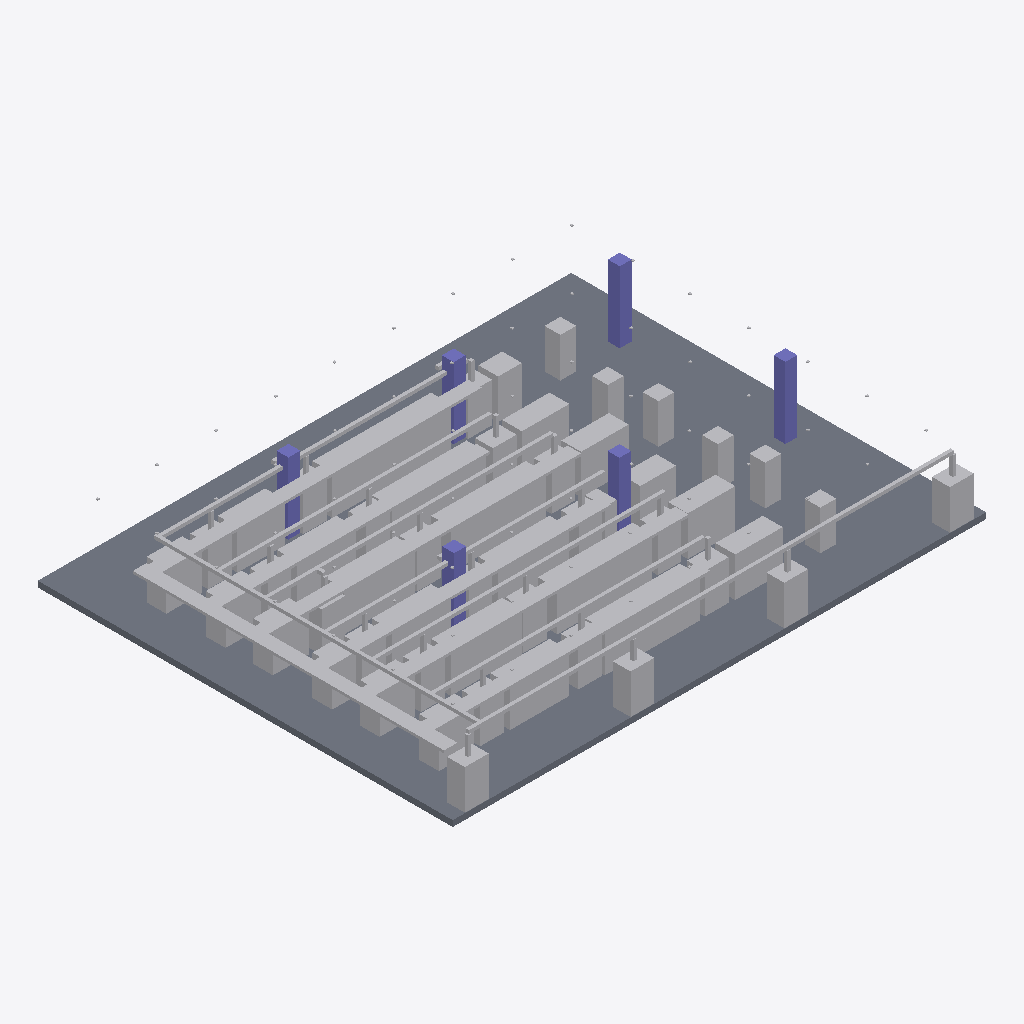
Isometric view of an IFC building model (IFC-SPF (STEP), schema IFC4, length unit millimetre), seen from the south-west, elements coloured by IFC class (only those large enough to see are counted): 195 other elements (light grey), 6 columns (violet), 1 slab (grey).
Extent 27.0 m × 21.0 m × 4.2 m (x, y, z). Storeys (1): GroundFloor at 0.00 m. Elements (279): 118 IfcFurniture, 63 IfcFlowController, 37 IfcPipeSegment, 26 IfcCableCarrierSegment, 22 IfcFlowTerminal, 6 IfcColumn, 6 IfcElectricDistributionBoard, 1 IfcSlab.

HEADER;
FILE_DESCRIPTION(('ViewDefinition [CoordinationView]'),'2;1');
FILE_NAME('','2026-11-27T14:02:04',(''),(''),'IfcOpenShell 0.9.0post1+b5e509b','IfcOpenShell 0.9.0post1+b5e509b','');
FILE_SCHEMA(('IFC4'));
ENDSEC;
DATA;
#1=IFCPROJECT('1SV27aorDBJQuRVqUWbJJW',$,'DataHallProject',$,$,$,$,$,#4);
#5=IFCSITE('0awAu6lVfDcRn28YDPBgQh',$,'Site',$,$,$,$,$,$,$,$,$,$,$);
#6=IFCBUILDING('3HiXkhdfX1cgbJHcCktzYa',$,'DataHallBuilding',$,$,$,$,$,$,$,$,$);
#7=IFCBUILDINGSTOREY('2jjLg_PW5EAAxe9ZXetgV6',$,'GroundFloor',$,$,$,$,$,$,0.0);
#26=IFCSLAB('3otnuHaazF8xEpfWYT$hc4',$,'Slab',$,'FLOOR',#25,#22,$,$);
#2834=IFCCABLECARRIERSEGMENT('1Ka2eAhwz7mfgv31eNQadh',$,'Tray-WestTrunk',$,'CableTray',#2833,#2830,$,$);
#3224=IFCCABLECARRIERSEGMENT('2dm2CcNib9JPmvZTYtKlPY',$,'Tray-Row-F',$,'CableTray',#3223,#3220,$,$);
#3094=IFCCABLECARRIERSEGMENT('1HXypAOELDUuljSY01JYWA',$,'Tray-Row-D',$,'CableTray',#3093,#3090,$,$);
#2938=IFCCABLECARRIERSEGMENT('1waEaNXLH8iOoVI46EcRN1',$,'Tray-Row-B',$,'CableTray',#2937,#2934,$,$);
#3003=IFCCABLECARRIERSEGMENT('1lci5Ppvv5oQOCIdl$Sykl',$,'Tray-Row-C',$,'CableTray',#3002,#2999,$,$);
#2873=IFCCABLECARRIERSEGMENT('2ZC655RSX7puzt57doJcsF',$,'Tray-Row-A',$,'CableTray',#2872,#2869,$,$);
#3159=IFCCABLECARRIERSEGMENT('2uHwOzGoT8W8r21xmt1$jT',$,'Tray-Row-E',$,'CableTray',#3158,#3155,$,$);
#3341=IFCPIPESEGMENT('34jR6QR9f0jPa2$ZhZDoOD',$,'CHW-SouthPerimeter',$,'CHW',#3340,#3337,$,$);
#2860=IFCPIPESEGMENT('3rlKRYf4n83hWvW1CiXDkd',$,'CHW-WestTrunk',$,'CHW',#2859,#2856,$,$);
#143=IFCFLOWTERMINAL('3TBeJziMDEIxgdq4lkJolu',$,'CRAH-01',$,'CRAH',#142,#139,$);
#156=IFCFLOWTERMINAL('3BgcUi7dX6TR4ndeE4omMo',$,'CRAH-04',$,'CRAH',#155,#152,$);
#130=IFCFLOWTERMINAL('2SbYmbL4HBrgCBP$p3ZR3T',$,'CRAH-03',$,'CRAH',#129,#126,$);
#117=IFCFLOWTERMINAL('0pmifBO0nBre7YTtLs9Z6g',$,'CRAH-02',$,'CRAH',#116,#113,$);
#2990=IFCPIPESEGMENT('31UGF69019f8yUUieMAj9s',$,'CHW-Row-B',$,'CHW',#2989,#2986,$,$);
#3146=IFCPIPESEGMENT('1dCrd96kj3PeNgRIWAeesD',$,'CHW-Row-D',$,'CHW',#3145,#3142,$,$);
#104=IFCCOLUMN('2SIU2q9ib8bP22gbFJICge',$,'Column-6',$,'Column',#103,#100,$,$);
#3211=IFCPIPESEGMENT('0VjwUBQpTFtxtUq1xrO3ut',$,'CHW-Row-E',$,'CHW',#3210,#3207,$,$);
#2925=IFCPIPESEGMENT('1ysk$eWSLE7htKMvvYp5MB',$,'CHW-Row-A',$,'CHW',#2924,#2921,$,$);
#65=IFCCOLUMN('3kr4XXtpX5HBOxNhQHzT7z',$,'Column-3',$,'Column',#64,#61,$,$);
#1950=IFCELECTRICDISTRIBUTIONBOARD('2x1ElQUnzBzB3xhVwBV3B8',$,'PDU-02',$,'PDU',#1949,#1946,$,$);
#1976=IFCELECTRICDISTRIBUTIONBOARD('3lMWKTN_b5sBT0BygMce6J',$,'PDU-04',$,'PDU',#1975,#1972,$,$);
#2002=IFCELECTRICDISTRIBUTIONBOARD('0nJPv5L6v9EPfKR9TYySHF',$,'PDU-06',$,'PDU',#2001,#1998,$,$);
#1963=IFCELECTRICDISTRIBUTIONBOARD('0PkrZCe3nAf9WDg1yuIlPi',$,'PDU-03',$,'PDU',#1962,#1959,$,$);
#1989=IFCELECTRICDISTRIBUTIONBOARD('1ua1foD41EuQ_jZ9bLFBCA',$,'PDU-05',$,'PDU',#1988,#1985,$,$);
#52=IFCCOLUMN('2INdelcXj65g1YOWqOPy1l',$,'Column-2',$,'Column',#51,#48,$,$);
#1937=IFCELECTRICDISTRIBUTIONBOARD('02_J8QAf1C08i$OJPigiym',$,'PDU-01',$,'PDU',#1936,#1933,$,$);
#182=IFCFLOWTERMINAL('3MNsp61rj0RfHaMvdMsUTh',$,'CRAH-A03',$,'CRAH',#181,#178,$);
#91=IFCCOLUMN('2hPQiueOb1Ye9qaV1mNsGa',$,'Column-5',$,'Column',#90,#87,$,$);
#78=IFCCOLUMN('3cnNBxfI57E8tBIwKJRxV6',$,'Column-4',$,'Column',#77,#74,$,$);
#351=IFCFLOWTERMINAL('3SUHtmKM1D9x0jdyAHT51F',$,'CRAH-E03',$,'CRAH',#350,#347,$);
#195=IFCFLOWTERMINAL('1PQI3uxg1CuAkj5AacaY2P',$,'CRAH-A02',$,'CRAH',#194,#191,$);
#286=IFCFLOWTERMINAL('2FOtv2u8XFpuEAdCNQZ93E',$,'CRAH-D01',$,'CRAH',#285,#282,$);
#1911=IFCFURNITURE('0hZDRCR116suHM24GkL4Lt',$,'Rack-F-116',$,'Rack',#1910,#1907,$,$);
#39=IFCCOLUMN('0bYbfc0Pz8EwbSerrf2r89',$,'Column-1',$,'Column',#38,#35,$,$);
#3302=IFCPIPESEGMENT('30FAYQlmj5_fFoZ_K9m0D5',$,'CHW-Row-F-2',$,'CHW',#3301,#3298,$,$);
#169=IFCFLOWTERMINAL('3kWdE5kxj39xVCz6GlBMQf',$,'CRAH-A01',$,'CRAH',#168,#165,$);
#377=IFCFLOWTERMINAL('0EVydKRGX9TRurIHQaxQ3n',$,'CRAH-F03',$,'CRAH',#376,#373,$);
#234=IFCFLOWTERMINAL('2CvR3U5P96EvINtXULvTMo',$,'CRAH-B03',$,'CRAH',#233,#230,$);
#299=IFCFLOWTERMINAL('12dXzJ$mPEVw$iQDMQWOua',$,'CRAH-D03',$,'CRAH',#298,#295,$);
#3081=IFCPIPESEGMENT('0ys0xjGz13W9knFfBKjSN3',$,'CHW-Row-C-2',$,'CHW',#3080,#3077,$,$);
#364=IFCFLOWTERMINAL('3MhjKcAGXANhFlXDHVfEn3',$,'CRAH-F01',$,'CRAH',#363,#360,$);
#208=IFCFLOWTERMINAL('0vPkbQVeX3UgKTh5Ef9WUt',$,'CRAH-B01',$,'CRAH',#207,#204,$);
#611=IFCFURNITURE('2cIxiXXq9CL8x00saNgsB1',$,'Rack-A-16',$,'Rack',#610,#607,$,$);
#312=IFCFLOWTERMINAL('3HmMF0_oH0xBgS9as9xCBS',$,'CRAH-D02',$,'CRAH',#311,#308,$);
#884=IFCFURNITURE('2gN1QdfPL1_PQ0vqZPFCTv',$,'Rack-B-37',$,'Rack',#883,#880,$,$);
#221=IFCFLOWTERMINAL('31plTDqW19qBZvPcggGKbP',$,'CRAH-B02',$,'CRAH',#220,#217,$);
#390=IFCFLOWTERMINAL('14GG0F8ajCNQAiXol4QVPP',$,'CRAH-F02',$,'CRAH',#389,#386,$);
#3276=IFCPIPESEGMENT('2ReXjLAjX0u9TgXSJp2S6A',$,'CHW-Row-F-1',$,'CHW',#3275,#3272,$,$);
#3055=IFCPIPESEGMENT('3CDYuNuBj4ywIAQq8iDuvi',$,'CHW-Row-C-1',$,'CHW',#3054,#3051,$,$);
#1378=IFCFURNITURE('1DdzwYUJTDYRSNRemlD4bk',$,'Rack-D-75',$,'Rack',#1377,#1374,$,$);
#1638=IFCFURNITURE('3dDh49IF9EDuR$WqJdr2vU',$,'Rack-E-95',$,'Rack',#1637,#1634,$,$);
#663=IFCFURNITURE('3rEBexyjfD7QfeaA_WEPNx',$,'Rack-B-20',$,'Rack',#662,#659,$,$);
#936=IFCFURNITURE('2p6E$QUur15PwPIOVWbI0o',$,'Rack-C-41',$,'Rack',#935,#932,$,$);
#1157=IFCFURNITURE('21q2JAP4f3ThIFcVgjwVuc',$,'Rack-D-58',$,'Rack',#1156,#1153,$,$);
#923=IFCFURNITURE('2MYZFm0gLEsBEysB32lv3e',$,'Rack-B-40',$,'Rack',#922,#919,$,$);
#1118=IFCFURNITURE('2_XaqKh1H6HhVo2SyH5a14',$,'Rack-C-55',$,'Rack',#1117,#1114,$,$);
#780=IFCFURNITURE('09uVlAMQT7wBpQKsgVrD$l',$,'Rack-B-29',$,'Rack',#779,#776,$,$);
#403=IFCFURNITURE('2hZu22r756m9vcwhv0GMJ3',$,'Rack-A-0',$,'Rack',#402,#399,$,$);
#1924=IFCFURNITURE('1bB3LPWDXAExrujsn5s7Yo',$,'Rack-F-117',$,'Rack',#1923,#1920,$,$);
#338=IFCFLOWTERMINAL('00$dMSuGbCWv8tmuTwycAv',$,'CRAH-E02',$,'CRAH',#337,#334,$);
#273=IFCFLOWTERMINAL('0rjyAdX2z1UABmy8MkzQi3',$,'CRAH-C03',$,'CRAH',#272,#269,$);
#1430=IFCFURNITURE('3M7OxF6QrB8BaCU6tNL9yU',$,'Rack-E-79',$,'Rack',#1429,#1426,$,$);
#1690=IFCFURNITURE('3J4JqqOCr22B4a9CJwbjm9',$,'Rack-F-99',$,'Rack',#1689,#1686,$,$);
#910=IFCFURNITURE('1XKoGpwY5EdvYudExYEzCK',$,'Rack-B-39',$,'Rack',#909,#906,$,$);
#1391=IFCFURNITURE('0BaWxgliX4dh$KYseNcqoj',$,'Rack-D-76',$,'Rack',#1390,#1387,$,$);
#247=IFCFLOWTERMINAL('3hlBYM4UrCDhK7l55$fylg',$,'CRAH-C01',$,'CRAH',#246,#243,$);
#624=IFCFURNITURE('2Qc9Wpm4X6PAgLzUPu94T5',$,'Rack-A-17',$,'Rack',#623,#620,$,$);
#442=IFCFURNITURE('1nY7QE6h1FMvxj1TSPusbA',$,'Rack-A-3',$,'Rack',#441,#438,$,$);
#702=IFCFURNITURE('3bG23naUz898E3MLPl63Mo',$,'Rack-B-23',$,'Rack',#701,#698,$,$);
#897=IFCFURNITURE('1$QavtjgnD2haXpsiop$$i',$,'Rack-B-38',$,'Rack',#896,#893,$,$);
#1729=IFCFURNITURE('0tyAdNv1D4mh0TIRIbyBQ1',$,'Rack-F-102',$,'Rack',#1728,#1725,$,$);
#1781=IFCFURNITURE('1LlAv2UxP2nvr4xvFwHXA8',$,'Rack-F-106',$,'Rack',#1780,#1777,$,$);
#637=IFCFURNITURE('2Vd8Nqgh541w6wA0mdC1Pp',$,'Rack-A-18',$,'Rack',#636,#633,$,$);
#1144=IFCFURNITURE('20Ri9U2iv0mhx7$HwwS0MD',$,'Rack-C-57',$,'Rack',#1143,#1140,$,$);
#325=IFCFLOWTERMINAL('38Dh_bIdvFEwBIfqAuT1FD',$,'CRAH-E01',$,'CRAH',#324,#321,$);
#1677=IFCFURNITURE('0qagjut4fB48RWUH7vDSm6',$,'Rack-E-98',$,'Rack',#1676,#1673,$,$);
#1469=IFCFURNITURE('1Yaw3RoA54deLdcGqsozCi',$,'Rack-E-82',$,'Rack',#1468,#1465,$,$);
#650=IFCFURNITURE('3GH1yZC_D4vODiVXS5w0WH',$,'Rack-A-19',$,'Rack',#649,#646,$,$);
#1651=IFCFURNITURE('0tSnsERu57sfVgyKUl59pO',$,'Rack-E-96',$,'Rack',#1650,#1647,$,$);
#507=IFCFURNITURE('3QE6r7ey98DOgccH_7inVR',$,'Rack-A-8',$,'Rack',#506,#503,$,$);
#260=IFCFLOWTERMINAL('399MlzSln02hOURmlbVa7N',$,'CRAH-C02',$,'CRAH',#259,#256,$);
#1105=IFCFURNITURE('3QF7sWIVDCgRcozhwS0GfZ',$,'Rack-C-54',$,'Rack',#1104,#1101,$,$);
#1404=IFCFURNITURE('2o3uQ3nCDCnhASiYMpROG0',$,'Rack-D-77',$,'Rack',#1403,#1400,$,$);
#1664=IFCFURNITURE('2$O8hz_gX0$AZOWNi3ZmVd',$,'Rack-E-97',$,'Rack',#1663,#1660,$,$);
#1131=IFCFURNITURE('07W7a6ZefDmwgdLUJ7dGZD',$,'Rack-C-56',$,'Rack',#1130,#1127,$,$);
#1872=IFCFURNITURE('26rmzm10rAd84ziYY5tF4S',$,'Rack-F-113',$,'Rack',#1871,#1868,$,$);
#494=IFCFURNITURE('0z1rpKIzDCqueSc2Pjjom6',$,'Rack-A-7',$,'Rack',#493,#490,$,$);
#1794=IFCFURNITURE('2k2mIlcG57tg893s2jzDxO',$,'Rack-F-107',$,'Rack',#1793,#1790,$,$);
#572=IFCFURNITURE('3bFpSe3gDEVg_9Alnf0_Ty',$,'Rack-A-13',$,'Rack',#571,#568,$,$);
#754=IFCFURNITURE('2O0iC46zHEJ9ZBhdDQV_9C',$,'Rack-B-27',$,'Rack',#753,#750,$,$);
#1313=IFCFURNITURE('3zqQljx$P0TeL2M8GeuAdc',$,'Rack-D-70',$,'Rack',#1312,#1309,$,$);
#1352=IFCFURNITURE('2LpAcnn154eemP_hXp$lwc',$,'Rack-D-73',$,'Rack',#1351,#1348,$,$);
#1742=IFCFURNITURE('21N4abASLCWhZlLQpRLMET',$,'Rack-F-103',$,'Rack',#1741,#1738,$,$);
#767=IFCFURNITURE('11sLZStZHEmw8vh1kcptAW',$,'Rack-B-28',$,'Rack',#766,#763,$,$);
#819=IFCFURNITURE('03QNMpy3XDSebxsoBKGjuo',$,'Rack-B-32',$,'Rack',#818,#815,$,$);
#845=IFCFURNITURE('1lU2qoSoT4Eg_JSwmtu2w8',$,'Rack-B-34',$,'Rack',#844,#841,$,$);
#1222=IFCFURNITURE('2VCD1nl4v3l9upxWC5JXF_',$,'Rack-D-63',$,'Rack',#1221,#1218,$,$);
#1235=IFCFURNITURE('15NI$0J9D8SRH$5Nx8j4vq',$,'Rack-D-64',$,'Rack',#1234,#1231,$,$);
#1833=IFCFURNITURE('2eLvH6MTjB2OOEYTouJu6_',$,'Rack-F-110',$,'Rack',#1832,#1829,$,$);
#468=IFCFURNITURE('3T01Bs0cjDU8fNjh2JJa6j',$,'Rack-A-5',$,'Rack',#467,#464,$,$);
#559=IFCFURNITURE('3fQkHzKPH5RAnOkvAd27aF',$,'Rack-A-12',$,'Rack',#558,#555,$,$);
#598=IFCFURNITURE('0Snp$Fgk53Gv4wIGgoJigT',$,'Rack-A-15',$,'Rack',#597,#594,$,$);
#585=IFCFURNITURE('18IkfVGq9DXPWMzekNtcFu',$,'Rack-A-14',$,'Rack',#584,#581,$,$);
#741=IFCFURNITURE('3id24AL3P5Ae51cs815ORD',$,'Rack-B-26',$,'Rack',#740,#737,$,$);
#832=IFCFURNITURE('0IWvzjUGD7nPUTbnY1SZUY',$,'Rack-B-33',$,'Rack',#831,#828,$,$);
#1365=IFCFURNITURE('0U0oY0r695NQSPb4oXT22M',$,'Rack-D-74',$,'Rack',#1364,#1361,$,$);
#1859=IFCFURNITURE('2BUhlZEtL3h9NY1bgxAuQG',$,'Rack-F-112',$,'Rack',#1858,#1855,$,$);
#1898=IFCFURNITURE('2E7ESYP4TDP8tzwdCOdije',$,'Rack-F-115',$,'Rack',#1897,#1894,$,$);
#1261=IFCFURNITURE('12BZMImqv0qvahkEcrf4qT',$,'Rack-D-66',$,'Rack',#1260,#1257,$,$);
#1885=IFCFURNITURE('2azyAkss95vhvFlpUEMdpd',$,'Rack-F-114',$,'Rack',#1884,#1881,$,$);
#1326=IFCFURNITURE('1_8bWp9zf1NPqZ6NdV7E1B',$,'Rack-D-71',$,'Rack',#1325,#1322,$,$);
#871=IFCFURNITURE('1$lTxFjBvES88gjVfGKIXP',$,'Rack-B-36',$,'Rack',#870,#867,$,$);
#962=IFCFURNITURE('202QhmUnn8uhs19FsIIkgn',$,'Rack-C-43',$,'Rack',#961,#958,$,$);
#1027=IFCFURNITURE('1tPCHJlRD99Aj43xd6w31N',$,'Rack-C-48',$,'Rack',#1026,#1023,$,$);
#455=IFCFURNITURE('3DKiOzeuX2Vx_KEWz1$lCA',$,'Rack-A-4',$,'Rack',#454,#451,$,$);
#1339=IFCFURNITURE('1_aGsQI_j0PAupD1SXrjNT',$,'Rack-D-72',$,'Rack',#1338,#1335,$,$);
#1300=IFCFURNITURE('1krATervX2AvZ$Y9waDMmq',$,'Rack-D-69',$,'Rack',#1299,#1296,$,$);
#1417=IFCFURNITURE('0YzeDs7TX41P8eDNpaLoZn',$,'Rack-D-78',$,'Rack',#1416,#1413,$,$);
#546=IFCFURNITURE('3otO$L2jz0TOjZEflqr1R1',$,'Rack-A-11',$,'Rack',#545,#542,$,$);
#1768=IFCFURNITURE('0LIyNzUzzEivkh7YgQTg$c',$,'Rack-F-105',$,'Rack',#1767,#1764,$,$);
#1807=IFCFURNITURE('3TEHlzTmrDGe4johUIcFH7',$,'Rack-F-108',$,'Rack',#1806,#1803,$,$);
#793=IFCFURNITURE('2FoAATwt54PgYwACfdbzXI',$,'Rack-B-30',$,'Rack',#792,#789,$,$);
#1196=IFCFURNITURE('2ZOb5XprH1KxDpinIa2LgZ',$,'Rack-D-61',$,'Rack',#1195,#1192,$,$);
#858=IFCFURNITURE('1Xt2w4Wlj7KACjXo7aTOYm',$,'Rack-B-35',$,'Rack',#857,#854,$,$);
#1820=IFCFURNITURE('3jeTNKjsv51BYPMcumlZoR',$,'Rack-F-109',$,'Rack',#1819,#1816,$,$);
#481=IFCFURNITURE('1Oi3$K2v9E0gFFdgQXmGaQ',$,'Rack-A-6',$,'Rack',#480,#477,$,$);
#806=IFCFURNITURE('2JxgpH3JLAUf7ZgIdzUsSH',$,'Rack-B-31',$,'Rack',#805,#802,$,$);
#715=IFCFURNITURE('2VRH5mOtH6tAi$ZRzNwA1r',$,'Rack-B-24',$,'Rack',#714,#711,$,$);
#1248=IFCFURNITURE('2$yj4ku$XA2ONqFAjxpieT',$,'Rack-D-65',$,'Rack',#1247,#1244,$,$);
#1846=IFCFURNITURE('0Yfa4JL5D4M8IL$2DWvsXK',$,'Rack-F-111',$,'Rack',#1845,#1842,$,$);
#1755=IFCFURNITURE('2DxUyglBP8MPIZzbHeVJ2_',$,'Rack-F-104',$,'Rack',#1754,#1751,$,$);
#728=IFCFURNITURE('2fpyG1tlv9pO4BvTfJuJXR',$,'Rack-B-25',$,'Rack',#727,#724,$,$);
#1209=IFCFURNITURE('0t4iE5ULbAGPYRFvrwCD_L',$,'Rack-D-62',$,'Rack',#1208,#1205,$,$);
#1716=IFCFURNITURE('3l$O$JrI51oxHNPe_c2$uh',$,'Rack-F-101',$,'Rack',#1715,#1712,$,$);
#1183=IFCFURNITURE('3j$ZJSs$jEPOUtmGRDFlzK',$,'Rack-D-60',$,'Rack',#1182,#1179,$,$);
#689=IFCFURNITURE('0zOTwFBBDDMeYo8ZwRG9j7',$,'Rack-B-22',$,'Rack',#688,#685,$,$);
#1482=IFCFURNITURE('0GyHHk7T1BfQrFq5MkPN4F',$,'Rack-E-83',$,'Rack',#1481,#1478,$,$);
#1274=IFCFURNITURE('21q8jOLEnEu8NqaRIP3aqk',$,'Rack-D-67',$,'Rack',#1273,#1270,$,$);
#416=IFCFURNITURE('1zlOFQljXAU9PESfFaYnEu',$,'Rack-A-1',$,'Rack',#415,#412,$,$);
#520=IFCFURNITURE('3CzP1bXw1CUv_ymSJ414sg',$,'Rack-A-9',$,'Rack',#519,#516,$,$);
#1287=IFCFURNITURE('0MTilCFQ91QeA3vEN1F87a',$,'Rack-D-68',$,'Rack',#1286,#1283,$,$);
#2886=IFCCABLECARRIERSEGMENT('3mCSNfIlD6_AiE_il4eO8L',$,'Tray-Feeder-A',$,'CableTray',#2885,#2882,$,$);
#3016=IFCCABLECARRIERSEGMENT('1YVQjBcRTEpP_Vx8uoYEUZ',$,'Tray-Feeder-C',$,'CableTray',#3015,#3012,$,$);
#3107=IFCCABLECARRIERSEGMENT('1XehqnW157POjbqG_uhNkA',$,'Tray-Feeder-D',$,'CableTray',#3106,#3103,$,$);
#3237=IFCCABLECARRIERSEGMENT('3NgjF8z1v2M8iEQ24ECoJs',$,'Tray-Feeder-F',$,'CableTray',#3236,#3233,$,$);
#3172=IFCCABLECARRIERSEGMENT('0kYmQEHIT06AjwFdt5p9gK',$,'Tray-Feeder-E',$,'CableTray',#3171,#3168,$,$);
#2951=IFCCABLECARRIERSEGMENT('2EFSPBOPzBchUR5g0fQ00O',$,'Tray-Feeder-B',$,'CableTray',#2950,#2947,$,$);
#1534=IFCFURNITURE('3dy7wokon12BT2aQssPMei',$,'Rack-E-87',$,'Rack',#1533,#1530,$,$);
#1066=IFCFURNITURE('1Iu_nMSmbCzQDz$RwKLlVq',$,'Rack-C-51',$,'Rack',#1065,#1062,$,$);
#1573=IFCFURNITURE('1K3xb3HhT5UOSNRkyBMHlP',$,'Rack-E-90',$,'Rack',#1572,#1569,$,$);
#1456=IFCFURNITURE('2TMD74KVj65wyjhUoFlhEK',$,'Rack-E-81',$,'Rack',#1455,#1452,$,$);
#1547=IFCFURNITURE('0UU3mddZTDEhVDRSYLI$pA',$,'Rack-E-88',$,'Rack',#1546,#1543,$,$);
#975=IFCFURNITURE('0emmKn9grAVu8vulYT0$d2',$,'Rack-C-44',$,'Rack',#974,#971,$,$);
#1001=IFCFURNITURE('3GJ9CmQ4PCahyI86W44rn_',$,'Rack-C-46',$,'Rack',#1000,#997,$,$);
#1040=IFCFURNITURE('1s9u_lNzX02OqUIKEft0Up',$,'Rack-C-49',$,'Rack',#1039,#1036,$,$);
#949=IFCFURNITURE('2BCiRakIb5uhqrKYOwnGNF',$,'Rack-C-42',$,'Rack',#948,#945,$,$);
#1170=IFCFURNITURE('093vWqSiL6$8F5mkjByzXD',$,'Rack-D-59',$,'Rack',#1169,#1166,$,$);
#1703=IFCFURNITURE('2jc$YrJkj2ofw7axgZw6KJ',$,'Rack-F-100',$,'Rack',#1702,#1699,$,$);
#1443=IFCFURNITURE('079xbzcb59MxZSpXI5Ynh1',$,'Rack-E-80',$,'Rack',#1442,#1439,$,$);
#1521=IFCFURNITURE('1foIWkVhf8QAHcK7tRS66J',$,'Rack-E-86',$,'Rack',#1520,#1517,$,$);
#1014=IFCFURNITURE('0GhXRvuCbBkPDlnNOUpGfl',$,'Rack-C-47',$,'Rack',#1013,#1010,$,$);
#1092=IFCFURNITURE('3ItsOTxSb7B8QX78ILJ9OI',$,'Rack-C-53',$,'Rack',#1091,#1088,$,$);
#1586=IFCFURNITURE('0kAWu2Zbv4$eSjIsM82NQi',$,'Rack-E-91',$,'Rack',#1585,#1582,$,$);
#1625=IFCFURNITURE('2T7yjBiG5CovucYsfMRpXm',$,'Rack-E-94',$,'Rack',#1624,#1621,$,$);
#1599=IFCFURNITURE('1ye$QoeJzDc9XvnI8sqaQT',$,'Rack-E-92',$,'Rack',#1598,#1595,$,$);
#1508=IFCFURNITURE('0nHnAl8Zb41hSgYIAS7pox',$,'Rack-E-85',$,'Rack',#1507,#1504,$,$);
#676=IFCFURNITURE('0FtfN8Ur5FPRoNceMuh7$p',$,'Rack-B-21',$,'Rack',#675,#672,$,$);
#1079=IFCFURNITURE('0hOuh6Akz5rvAstApXYGCQ',$,'Rack-C-52',$,'Rack',#1078,#1075,$,$);
#1612=IFCFURNITURE('3b4ZdI0Vb0lubfNsdoyInz',$,'Rack-E-93',$,'Rack',#1611,#1608,$,$);
#1560=IFCFURNITURE('2Zwp4lVpj4mBqeZGjC69T3',$,'Rack-E-89',$,'Rack',#1559,#1556,$,$);
#1053=IFCFURNITURE('1OtIPgev96tPi7te3THu$a',$,'Rack-C-50',$,'Rack',#1052,#1049,$,$);
#1495=IFCFURNITURE('3fs3Ub7ej26hDB6SnJ_Fd1',$,'Rack-E-84',$,'Rack',#1494,#1491,$,$);
#533=IFCFURNITURE('3jg3ZhxrrBuBUHxll9miRm',$,'Rack-A-10',$,'Rack',#532,#529,$,$);
#988=IFCFURNITURE('1krqvEnz9Cwu2Wvc$NVMlo',$,'Rack-C-45',$,'Rack',#987,#984,$,$);
#429=IFCFURNITURE('2IGCMD0vfF5glBa5p9iPjK',$,'Rack-A-2',$,'Rack',#428,#425,$,$);
#3627=IFCPIPESEGMENT('1SlUR0pDX2LPQUlh7hdzYM',$,'CHW-Drop-CRAH-F03',$,'CHW',#3626,#3623,$,$);
#3367=IFCPIPESEGMENT('32iICyD0PBAvfE74rPyweW',$,'CHW-Drop-CRAH-03',$,'CHW',#3366,#3363,$,$);
#3393=IFCPIPESEGMENT('2ymtLYOxzBTvZojP35h0G0',$,'CHW-Drop-CRAH-04',$,'CHW',#3392,#3389,$,$);
#3354=IFCPIPESEGMENT('1BjhggTIL379FS4mOur4b_',$,'CHW-Drop-CRAH-02',$,'CHW',#3353,#3350,$,$);
#3601=IFCPIPESEGMENT('2brI1zX7LFguTOAkwzPKwE',$,'CHW-Drop-CRAH-E03',$,'CHW',#3600,#3597,$,$);
#3419=IFCPIPESEGMENT('0r_v4LmDLBbOFs06sYtqKT',$,'CHW-Drop-CRAH-A03',$,'CHW',#3418,#3415,$,$);
#3380=IFCPIPESEGMENT('0i6_m7k4T1F8_yhddLXVTr',$,'CHW-Drop-CRAH-01',$,'CHW',#3379,#3376,$,$);
#3549=IFCPIPESEGMENT('1JF4OHq913v9MuWP1QVzk_',$,'CHW-Drop-CRAH-D03',$,'CHW',#3548,#3545,$,$);
#3432=IFCPIPESEGMENT('0vkcaYTSP60vi8Hql26IZF',$,'CHW-Drop-CRAH-A02',$,'CHW',#3431,#3428,$,$);
#3471=IFCPIPESEGMENT('0ApX2_PNbB39sCWSH8r2FJ',$,'CHW-Drop-CRAH-B03',$,'CHW',#3470,#3467,$,$);
#3510=IFCPIPESEGMENT('1t4XPIj_TB5u0404uZZFoG',$,'CHW-Drop-CRAH-C03',$,'CHW',#3509,#3506,$,$);
#3497=IFCPIPESEGMENT('1c9ZQiQDL3FuXKqGyZmsMf',$,'CHW-Drop-CRAH-C02',$,'CHW',#3496,#3493,$,$);
#3445=IFCPIPESEGMENT('3Xwd6Nc2HDxg0aP6n_KM3M',$,'CHW-Drop-CRAH-B01',$,'CHW',#3444,#3441,$,$);
#3575=IFCPIPESEGMENT('0sOS$iIvz4mA0Hh1f3GUG5',$,'CHW-Drop-CRAH-E01',$,'CHW',#3574,#3571,$,$);
#3406=IFCPIPESEGMENT('0whZ7cEjHC7O9IECzxPEGY',$,'CHW-Drop-CRAH-A01',$,'CHW',#3405,#3402,$,$);
#3458=IFCPIPESEGMENT('2IGbSH9PnCchdW7NLlk8TH',$,'CHW-Drop-CRAH-B02',$,'CHW',#3457,#3454,$,$);
#3484=IFCPIPESEGMENT('0kX_hNo1zEbQZxT6dM134F',$,'CHW-Drop-CRAH-C01',$,'CHW',#3483,#3480,$,$);
#3588=IFCPIPESEGMENT('1grP4GbyHCE9_YYQ_gChSh',$,'CHW-Drop-CRAH-E02',$,'CHW',#3587,#3584,$,$);
#3614=IFCPIPESEGMENT('2kNTVBXML008WZYD9XD0vS',$,'CHW-Drop-CRAH-F01',$,'CHW',#3613,#3610,$,$);
#3640=IFCPIPESEGMENT('3wVrZMEJL5OAjHhyEozLhX',$,'CHW-Drop-CRAH-F02',$,'CHW',#3639,#3636,$,$);
#3562=IFCPIPESEGMENT('14c5BsNOf1CRUR0Q9oDIYv',$,'CHW-Drop-CRAH-D02',$,'CHW',#3561,#3558,$,$);
#3523=IFCPIPESEGMENT('0wtnm2lk16Lh2_unOZyWWX',$,'CHW-Drop-CRAH-D01',$,'CHW',#3522,#3519,$,$);
#3536=IFCPIPESEGMENT('0L70H1Glj6pP0UFSC4qZ88',$,'CHW-Branch-D01',$,'CHW',#3535,#3532,$,$);
#3315=IFCPIPESEGMENT('3C_2TuJcLCaRSOTJdwnDpL',$,'CHW-Row-F-Jog2',$,'CHW',#3314,#3311,$,$);
#3289=IFCPIPESEGMENT('0Q04XderHAWQV4FMITn6Ba',$,'CHW-Row-F-Jog1',$,'CHW',#3288,#3285,$,$);
#3068=IFCPIPESEGMENT('1jkL6xCNX5ghZeuOMwfC3X',$,'CHW-Row-C-Jog1',$,'CHW',#3067,#3064,$,$);
ENDSEC;
